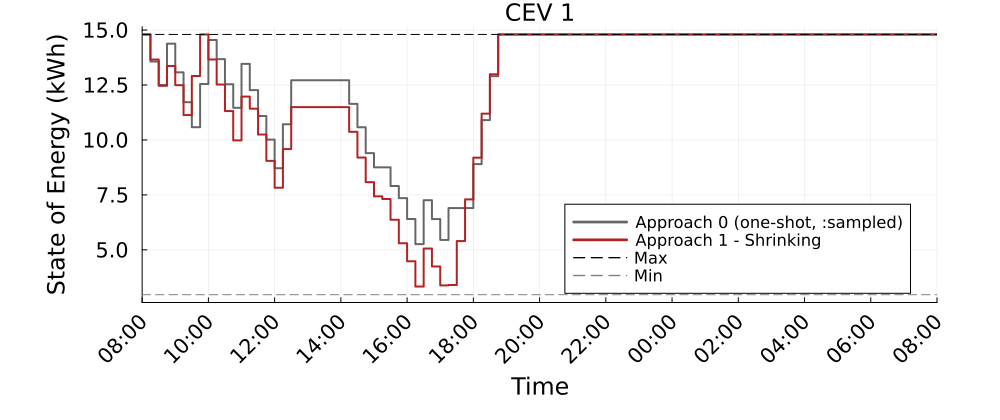

The file beside this chart, header and first rows:
Time_Period, CEV_1_A0_kWh, CEV_1_A1S_kWh
1, 14.8, 14.8
2, 13.57, 13.66
3, 12.5, 12.46
4, 14.38, 13.36
5, 13.08, 12.49
6, 11.72, 11.13
7, 10.58, 12.91
8, 12.55, 14.8
9, 14.55, 13.66
10, 13.68, 12.52
11, 12.53, 11.31
12, 11.46, 9.98
13, 13.46, 11.97
14, 12.27, 11.42
15, 11.09, 10.24
16, 10.02, 9.049
17, 8.714, 7.826
18, 10.71, 9.586
19, 12.71, 11.49
20, 12.71, 11.49
21, 12.71, 11.49
22, 12.71, 11.49
23, 12.71, 11.49
24, 12.71, 11.49
25, 12.71, 11.49
26, 11.64, 10.37
27, 10.58, 9.201
28, 9.4, 8.079
29, 8.755, 7.434
30, 8.755, 7.312
31, 7.904, 6.371
32, 7.353, 5.298
33, 6.403, 4.482
34, 5.26, 3.33
35, 7.26, 5.059
36, 6.401, 4.243
37, 5.451, 3.384
38, 6.901, 3.401
39, 6.901, 5.4
40, 6.901, 7.295
41, 8.901, 9.195
42, 10.9, 11.2
43, 12.9, 12.99
44, 14.8, 14.8
45, 14.8, 14.8
46, 14.8, 14.8
47, 14.8, 14.8
48, 14.8, 14.8
49, 14.8, 14.8
50, 14.8, 14.8
51, 14.8, 14.8
52, 14.8, 14.8
53, 14.8, 14.8
54, 14.8, 14.8
55, 14.8, 14.8
56, 14.8, 14.8
57, 14.8, 14.8
58, 14.8, 14.8
59, 14.8, 14.8
60, 14.8, 14.8
... 37 more rows
